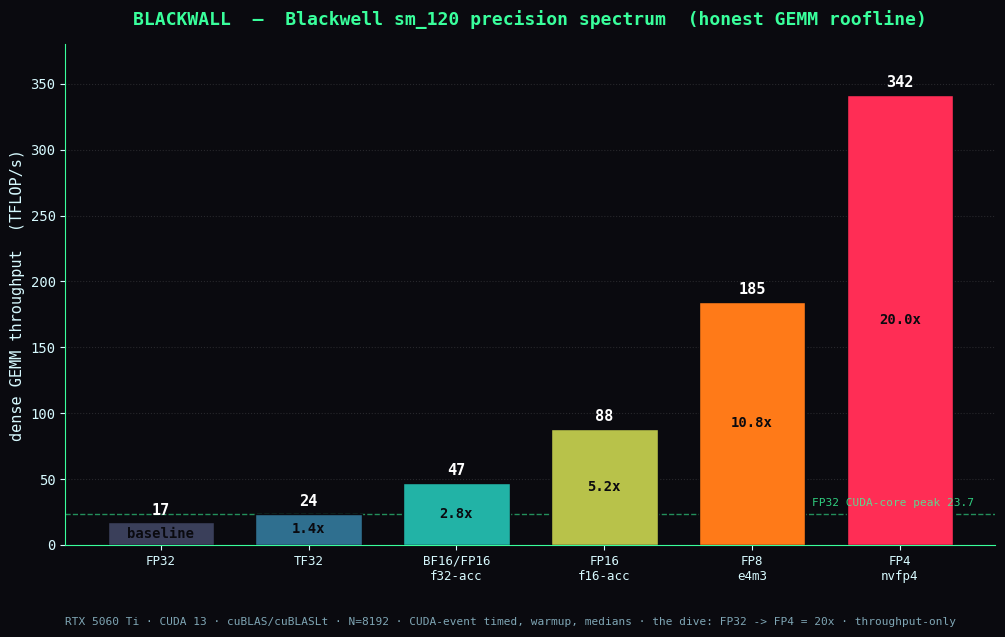

Reproduce this figure in Python. (Note: this script raises an exception after producing the figure.)
"""
BLACKWALL — roofline figure (THE TRACE).

Plots the measured precision spectrum on Blackwell sm_120 (RTX 5060 Ti), N=8192,
from the cuBLAS/cuBLASLt GEMM bench (src/gemm_bench.cu). Numbers are the measured
run; the bench is the source of truth.

    python python/plot_roofline.py   ->   docs/roofline.png
"""
from pathlib import Path

import matplotlib
matplotlib.use("Agg")
import matplotlib.pyplot as plt

# Measured TFLOP/s @ N=8192 (RTX 5060 Ti, sm_120, ~2.57 GHz; FP32 CUDA-core peak 23.7)
LABELS  = ["FP32", "TF32", "BF16/FP16\nf32-acc", "FP16\nf16-acc", "FP8\ne4m3", "FP4\nnvfp4"]
TFLOPS  = [17.1, 23.8, 47.0, 87.9, 184.6, 341.9]
SPEEDUP = [1.0, 1.39, 2.75, 5.15, 10.82, 20.04]
FP32_PEAK = 23.7

# netrunner palette: shallow (cool) -> deep (hot)
COLORS = ["#3a3f5a", "#2f6f8f", "#22b3a6", "#b8c24a", "#ff7a18", "#ff2d55"]

plt.rcParams.update({
    "figure.facecolor": "#0a0a0f", "axes.facecolor": "#0a0a0f",
    "axes.edgecolor": "#39ff9c", "axes.labelcolor": "#d7faff",
    "xtick.color": "#d7faff", "ytick.color": "#d7faff", "text.color": "#d7faff",
    "font.family": "DejaVu Sans Mono",
})

fig, ax = plt.subplots(figsize=(12, 6.5))
x = range(len(LABELS))
bars = ax.bar(x, TFLOPS, color=COLORS, edgecolor="#0a0a0f", width=0.72, zorder=3)

# FP32 CUDA-core peak reference
ax.axhline(FP32_PEAK, ls="--", lw=1.0, color="#39ff9c", alpha=0.55, zorder=2)
ax.text(len(LABELS) - 0.5, FP32_PEAK + 6, "FP32 CUDA-core peak 23.7", color="#39ff9c",
        fontsize=8, ha="right", alpha=0.8)

for i, (b, tf, sp) in enumerate(zip(bars, TFLOPS, SPEEDUP)):
    ax.text(b.get_x() + b.get_width() / 2, tf + 6, f"{tf:.0f}", ha="center",
            fontsize=11, fontweight="bold", color="#ffffff", zorder=4)
    ax.text(b.get_x() + b.get_width() / 2, tf / 2,
            ("baseline" if sp == 1.0 else f"{sp:.1f}x"), ha="center", va="center",
            fontsize=10, fontweight="bold", color="#0a0a0f", zorder=4)

ax.set_xticks(list(x)); ax.set_xticklabels(LABELS, fontsize=9)
ax.set_ylabel("dense GEMM throughput  (TFLOP/s)", fontsize=11)
ax.set_ylim(0, 380)
ax.set_title("BLACKWALL  —  Blackwell sm_120 precision spectrum  (honest GEMM roofline)",
             fontsize=13, fontweight="bold", color="#39ff9c", pad=14)
ax.text(0.0, -0.16, "RTX 5060 Ti · CUDA 13 · cuBLAS/cuBLASLt · N=8192 · "
        "CUDA-event timed, warmup, medians · the dive: FP32 -> FP4 = 20x · throughput-only",
        transform=ax.transAxes, fontsize=8, color="#7fa6b5")
ax.grid(axis="y", ls=":", alpha=0.18, zorder=0)
for s in ("top", "right"):
    ax.spines[s].set_visible(False)

out = Path(__file__).resolve().parents[1] / "docs" / "roofline.png"
out.parent.mkdir(parents=True, exist_ok=True)
fig.tight_layout()
fig.savefig(out, dpi=140, facecolor=fig.get_facecolor())
print("saved", out)
